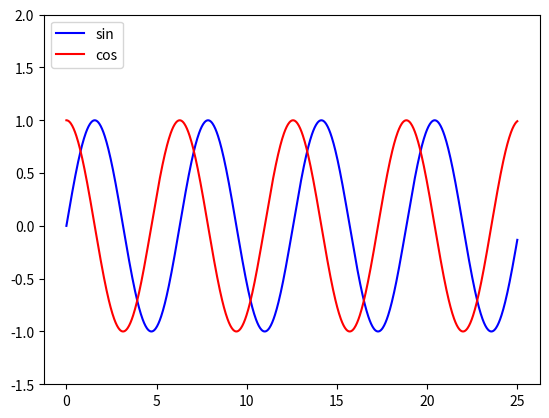

Here is the Python script that generated this plot:
import numpy as np
import matplotlib.pyplot as plt
X = np.linspace(0, 25, 1000)
Y1 = np.sin(X)
Y2 = np.cos(X)
plt.plot(X, Y1, '-b', label='sin')
plt.plot(X, Y2, '-r', label='cos')
plt.legend(loc='upper left')
plt.ylim(-1.5, 2.0)
plt.show()